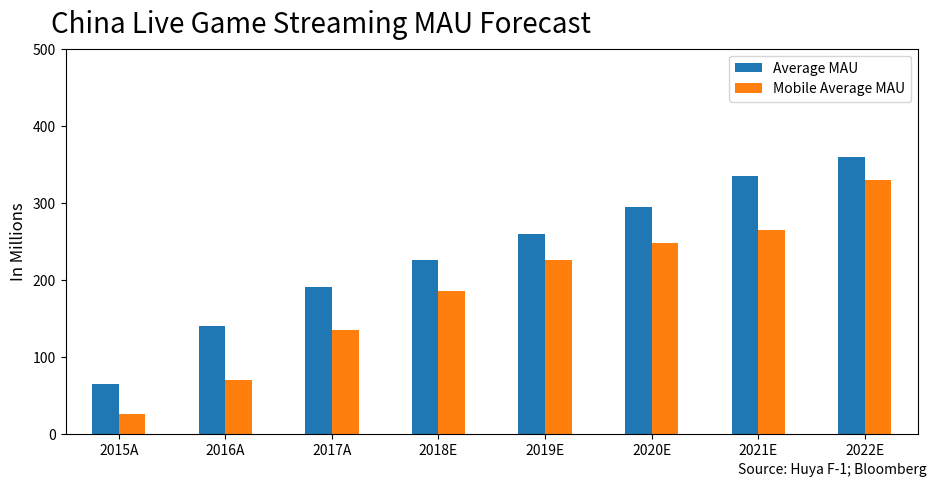

Write the Python code that produced this figure. (Note: this script raises an exception after producing the figure.)
import numpy as np
import pandas as pd
import matplotlib.pyplot as plt

gaming_trends = pd.DataFrame({'Average MAU': [65, 140, 190, 225, 260, 295,335,360],
                              'Mobile Average MAU': [25, 70, 135, 185, 225, 248, 265, 330]},
                              index = ['2015A','2016A','2017A','2018E','2019E','2020E','2021E','2022E'])

gaming_trends.plot(kind='bar', figsize = (11,5), ylim = (0, 500))
plt.title('China Live Game Streaming MAU Forecast', x=.3, y=1.02, fontsize=20)
plt.ylabel('In Millions', fontsize = 12)
plt.xticks(rotation =0)
plt.xlabel('Source: Huya F-1; Bloomberg', x=0.9,style='italic')
plt.savefig('Visualizations/Gaming_Visuals/gaming_trends.jpeg', bbox_inches='tight')


headset_trends = pd.DataFrame({'Gaming Peripheral': [1.5, 2.3, 2.9, 4.0, 4.2, 4.4, 4.6]},
                              index = ['2014A','2015A','2016A','2017A','2018E','2020E','2021E'])
